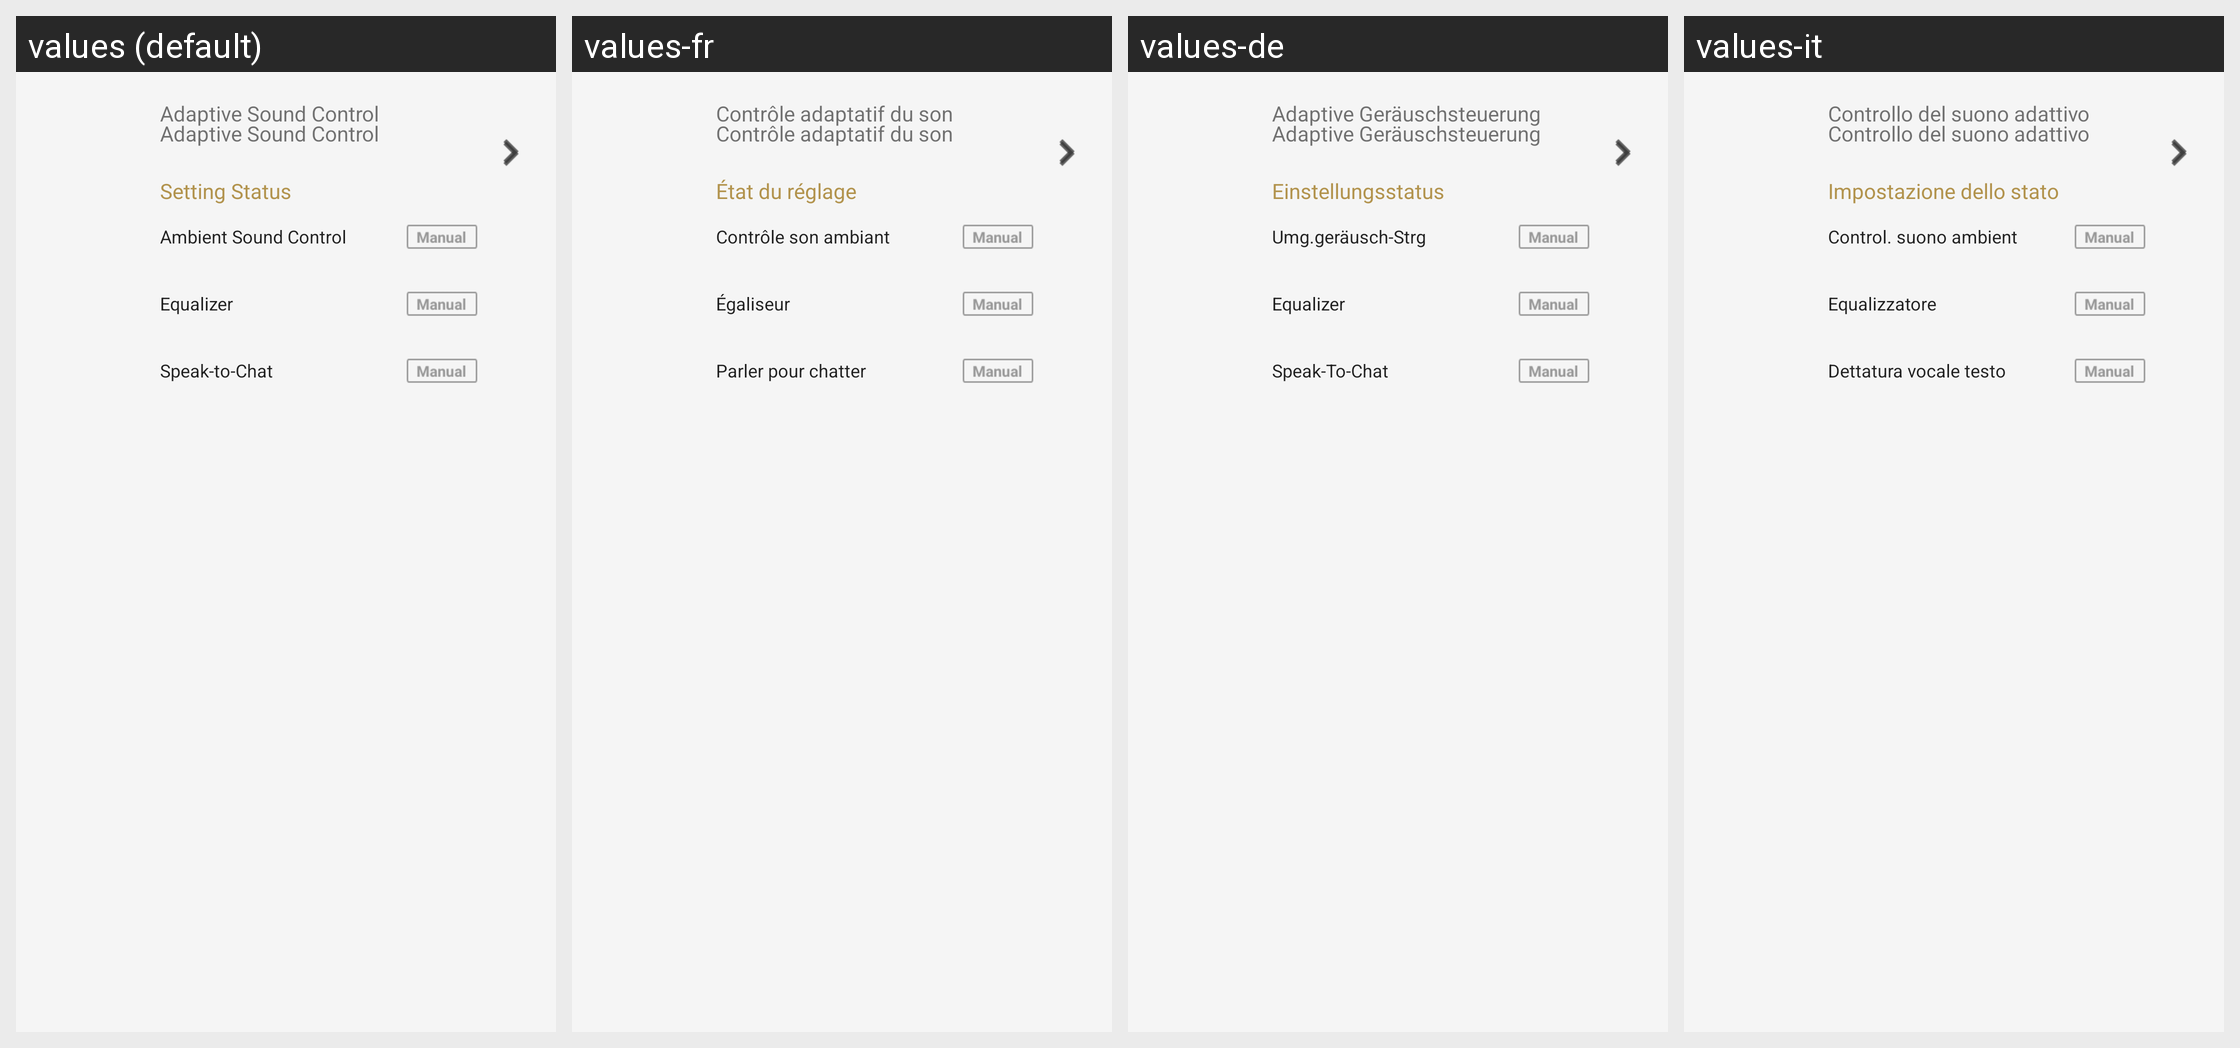

Here is an Android app screen in its default locale and in the app's own translations. Write out the translated-string differences for the strings that appear on this screen.
Android screen res/layout/auto_nc_card_layout.xml rendered under 4 locales, left to right: values (default), values-fr, values-de, values-it. Device: Nexus 5 (rendered at 1080×1920; each locale shown at half size, 540×960, under a caption strip naming it); theme AppTheme.Light.
Other locales in the repository, not shown: values-af, values-am, values-ar, values-az, values-be, values-bg, values-bn, values-bs, values-ca, values-cs, values-da, values-el, values-en, values-en-rGB, values-en-rUS, values-en-rXC, values-es, values-es-rUS, values-et, values-eu, values-fa, values-fi, values-fr-rCA, values-gl, values-gu, values-hi, values-hr, values-hu, values-hy, values-in, values-is, values-iw, values-ja, values-ka, values-kk, values-km, values-kn, values-ko, values-ky, values-lo, values-lt, values-lv, values-mk, values-ml, values-mn, values-mr, values-ms, values-my, values-nb, values-ne, values-nl, values-pa, values-pl, values-pt, values-pt-rBR, values-pt-rPT, values-ro, values-ru, values-si, values-sk, values-sl, values-sq, values-sr, values-sv, values-sw, values-ta, values-te, values-th, values-tl, values-tr, values-uk, values-ur, values-uz, values-vi, values-zh-rCN, values-zh-rHK, values-zh-rTW, values-zu.
Strings drawn on this screen, with the default value and each locale's value (text and hints the layout hard-codes, and strings that could not be matched under every locale, appear in the picture but are not listed):

AR_Title
  values: Adaptive Sound Control
  values-fr: Contrôle adaptatif du son
  values-de: Adaptive Geräuschsteuerung
  values-it: Controllo del suono adattivo

ASC_Status_Sound_Setting_info
  values: Setting Status
  values-fr: État du réglage
  values-de: Einstellungsstatus
  values-it: Impostazione dello stato

ASM_Title
  values: Ambient Sound Control
  values-fr: Contrôle son ambiant
  values-de: Umg.geräusch-Strg
  values-it: Control. suono ambient

EQ_Preset_Title
  values: Equalizer
  values-fr: Égaliseur
  values-de: Equalizer
  values-it: Equalizzatore

SmartTalkingMode_Title
  values: Speak-to-Chat
  values-fr: Parler pour chatter
  values-de: Speak-To-Chat
  values-it: Dettatura vocale testo
